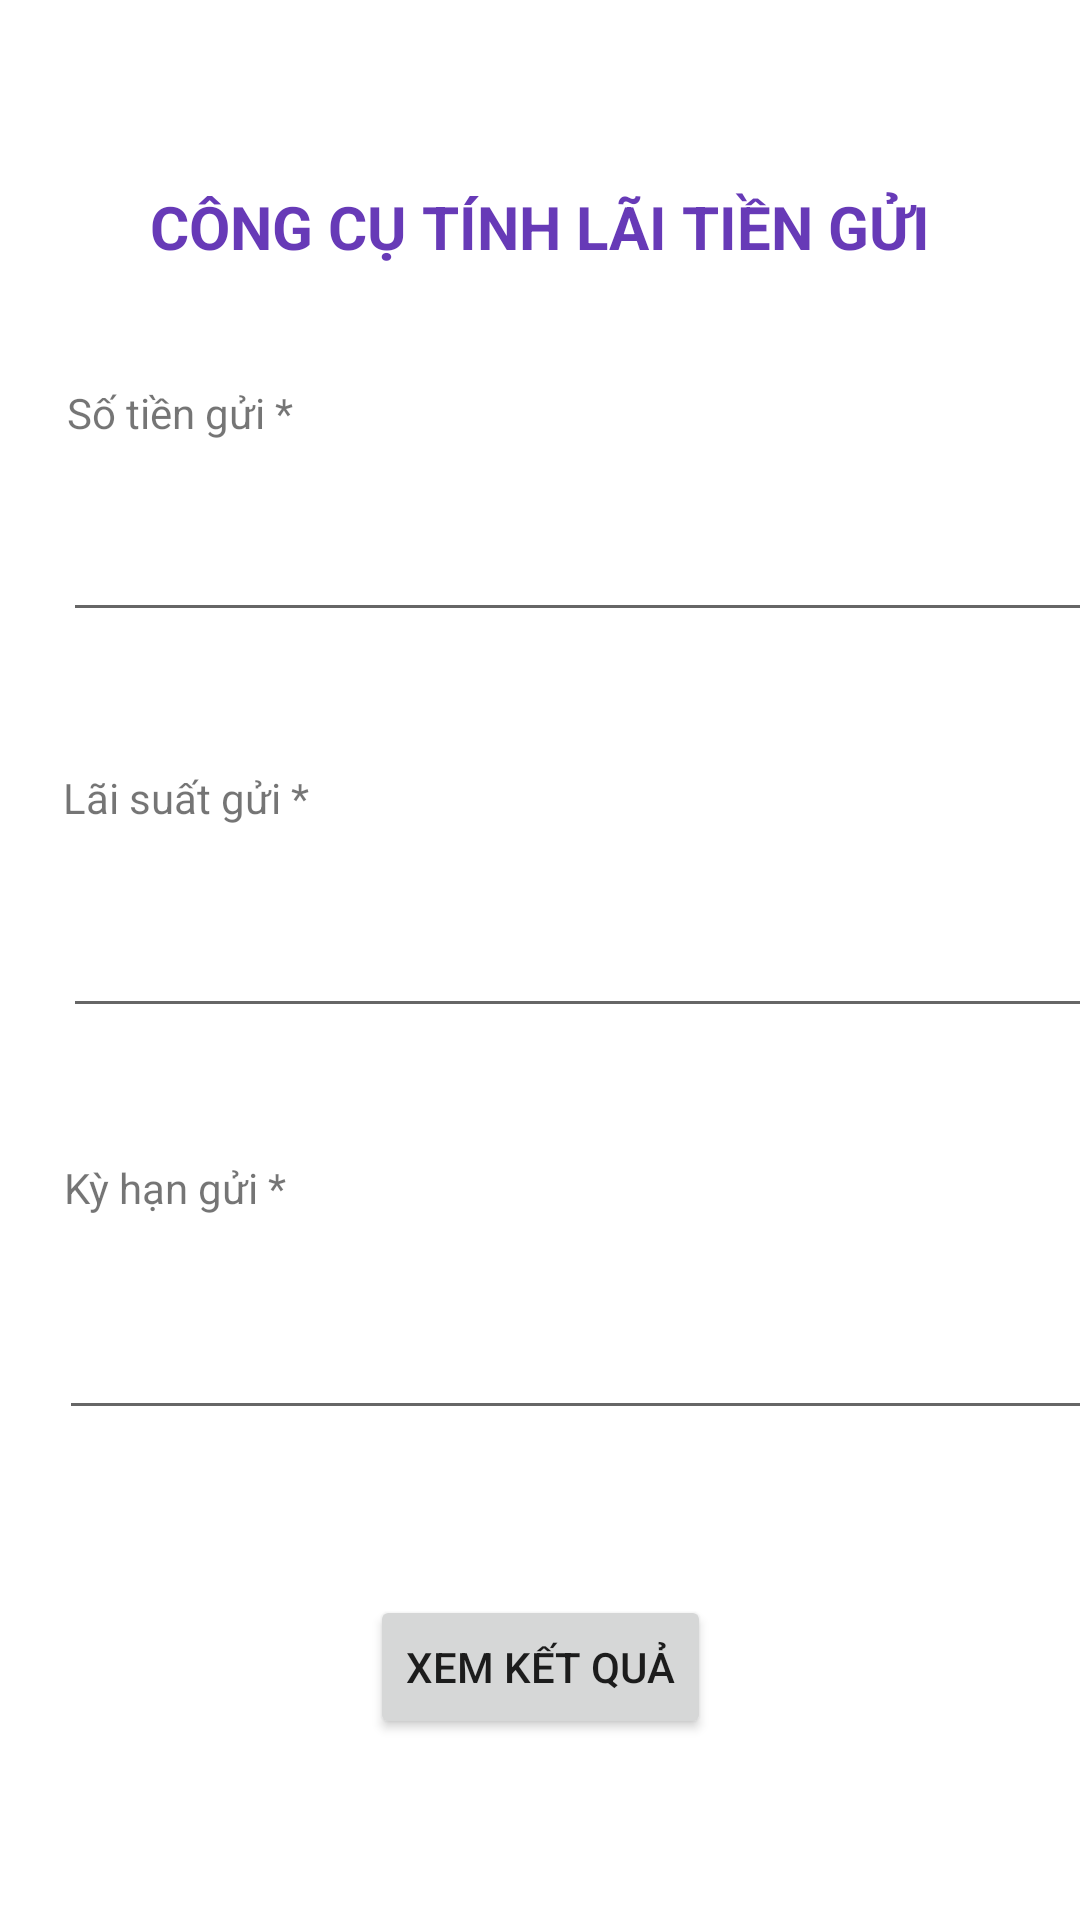

The Android layout XML behind this screen, and the referenced resources:
<!-- AndroidManifest.xml: application theme Theme.TinhLaiTienGui19110266 -->
<!-- res/layout/activity_main.xml -->
<?xml version="1.0" encoding="utf-8"?>
<androidx.constraintlayout.widget.ConstraintLayout xmlns:android="http://schemas.android.com/apk/res/android"
    xmlns:app="http://schemas.android.com/apk/res-auto"
    xmlns:tools="http://schemas.android.com/tools"
    android:layout_width="match_parent"
    android:layout_height="match_parent"
    tools:context=".MainActivity">

    <TextView
        android:id="@+id/header"
        android:layout_width="wrap_content"
        android:layout_height="wrap_content"
        android:text="CÔNG CỤ TÍNH LÃI TIỀN GỬI"
        android:textColor="#673AB7"
        android:textSize="20sp"
        android:textStyle="bold"
        app:layout_constraintBottom_toBottomOf="parent"
        app:layout_constraintEnd_toEndOf="parent"
        app:layout_constraintStart_toStartOf="parent"
        app:layout_constraintTop_toTopOf="parent"
        app:layout_constraintVertical_bias="0.101" />

    <EditText
        android:id="@+id/stginput"
        android:layout_width="350dp"
        android:layout_height="48dp"
        android:layout_marginStart="46dp"
        android:layout_marginEnd="15dp"
        android:ems="10"
        android:inputType="number"
        android:textColor="#673AB7"
        android:textSize="20sp"
        android:textStyle="bold"
        app:layout_constraintBottom_toBottomOf="parent"
        app:layout_constraintEnd_toEndOf="parent"
        app:layout_constraintHorizontal_bias="0.496"
        app:layout_constraintStart_toStartOf="parent"
        app:layout_constraintTop_toTopOf="parent"
        app:layout_constraintVertical_bias="0.275"
        tools:ignore="SpeakableTextPresentCheck" />

    <TextView
        android:id="@+id/stgLabel"
        android:layout_width="wrap_content"
        android:layout_height="wrap_content"
        android:layout_marginStart="47dp"
        android:layout_marginEnd="288dp"
        android:text="Số tiền gửi *"
        app:layout_constraintBottom_toBottomOf="parent"
        app:layout_constraintEnd_toEndOf="parent"
        app:layout_constraintHorizontal_bias="0.493"
        app:layout_constraintStart_toStartOf="parent"
        app:layout_constraintTop_toTopOf="parent"
        app:layout_constraintVertical_bias="0.206" />

    <TextView
        android:id="@+id/lsgLabel"
        android:layout_width="wrap_content"
        android:layout_height="wrap_content"
        android:layout_marginStart="46dp"
        android:layout_marginEnd="283dp"
        android:text="Lãi suất gửi *"
        app:layout_constraintBottom_toBottomOf="parent"
        app:layout_constraintEnd_toEndOf="parent"
        app:layout_constraintHorizontal_bias="0.496"
        app:layout_constraintStart_toStartOf="parent"
        app:layout_constraintTop_toTopOf="parent"
        app:layout_constraintVertical_bias="0.413" />

    <EditText
        android:id="@+id/lsginput"
        android:layout_width="350dp"
        android:layout_height="48dp"
        android:layout_marginStart="46dp"
        android:layout_marginEnd="15dp"
        android:ems="10"
        android:inputType="number"
        android:textColor="#673AB7"
        android:textSize="20sp"
        android:textStyle="bold"
        app:layout_constraintBottom_toBottomOf="parent"
        app:layout_constraintEnd_toEndOf="parent"
        app:layout_constraintHorizontal_bias="0.496"
        app:layout_constraintStart_toStartOf="parent"
        app:layout_constraintTop_toTopOf="parent"
        app:layout_constraintVertical_bias="0.498"
        tools:ignore="SpeakableTextPresentCheck" />

    <TextView
        android:id="@+id/khgLabel"
        android:layout_width="wrap_content"
        android:layout_height="wrap_content"
        android:layout_marginStart="46dp"
        android:layout_marginEnd="290dp"
        android:text="Kỳ hạn gửi *"
        app:layout_constraintBottom_toBottomOf="parent"
        app:layout_constraintEnd_toEndOf="parent"
        app:layout_constraintHorizontal_bias="0.496"
        app:layout_constraintStart_toStartOf="parent"
        app:layout_constraintTop_toTopOf="parent"
        app:layout_constraintVertical_bias="0.622" />

    <EditText
        android:id="@+id/khginput"
        android:layout_width="350dp"
        android:layout_height="48dp"
        android:layout_marginStart="45dp"
        android:layout_marginEnd="16dp"
        android:ems="10"
        android:inputType="number"
        android:textColor="#673AB7"
        android:textSize="20sp"
        android:textStyle="bold"
        app:layout_constraintBottom_toBottomOf="parent"
        app:layout_constraintEnd_toEndOf="parent"
        app:layout_constraintStart_toStartOf="parent"
        app:layout_constraintTop_toTopOf="parent"
        app:layout_constraintVertical_bias="0.724"
        tools:ignore="SpeakableTextPresentCheck" />

    <Button
        android:id="@+id/btnResult"
        android:layout_width="wrap_content"
        android:layout_height="wrap_content"
        android:text="XEM KẾT QUẢ"
        android:onClick="TinhLai"
        app:layout_constraintBottom_toBottomOf="parent"
        app:layout_constraintEnd_toEndOf="parent"
        app:layout_constraintStart_toStartOf="parent"
        app:layout_constraintTop_toTopOf="parent"
        app:layout_constraintVertical_bias="0.898" />

</androidx.constraintlayout.widget.ConstraintLayout>
<!-- resources referenced by this layout -->
<resources>
  <style name="Theme.TinhLaiTienGui19110266" parent="Theme.MaterialComponents.DayNight.DarkActionBar">
          
          <item name="colorPrimary">@color/purple_500</item>
          <item name="colorPrimaryVariant">@color/purple_700</item>
          <item name="colorOnPrimary">@color/white</item>
          
          <item name="colorSecondary">@color/teal_200</item>
          <item name="colorSecondaryVariant">@color/teal_700</item>
          <item name="colorOnSecondary">@color/black</item>
          
          <item name="android:statusBarColor" tools:targetApi="l">?attr/colorPrimaryVariant</item>
          
      </style>
  <!-- not gathered from this repository: default colours our renderer supplied (Android Studio template values) -->
  <color name="purple_500">#FF6200EE</color>
  <color name="purple_700">#FF3700B3</color>
  <color name="teal_200">#FF03DAC5</color>
  <color name="teal_700">#FF018786</color>
  <color name="black">#FF000000</color>
  <color name="white">#FFFFFFFF</color>
</resources>
